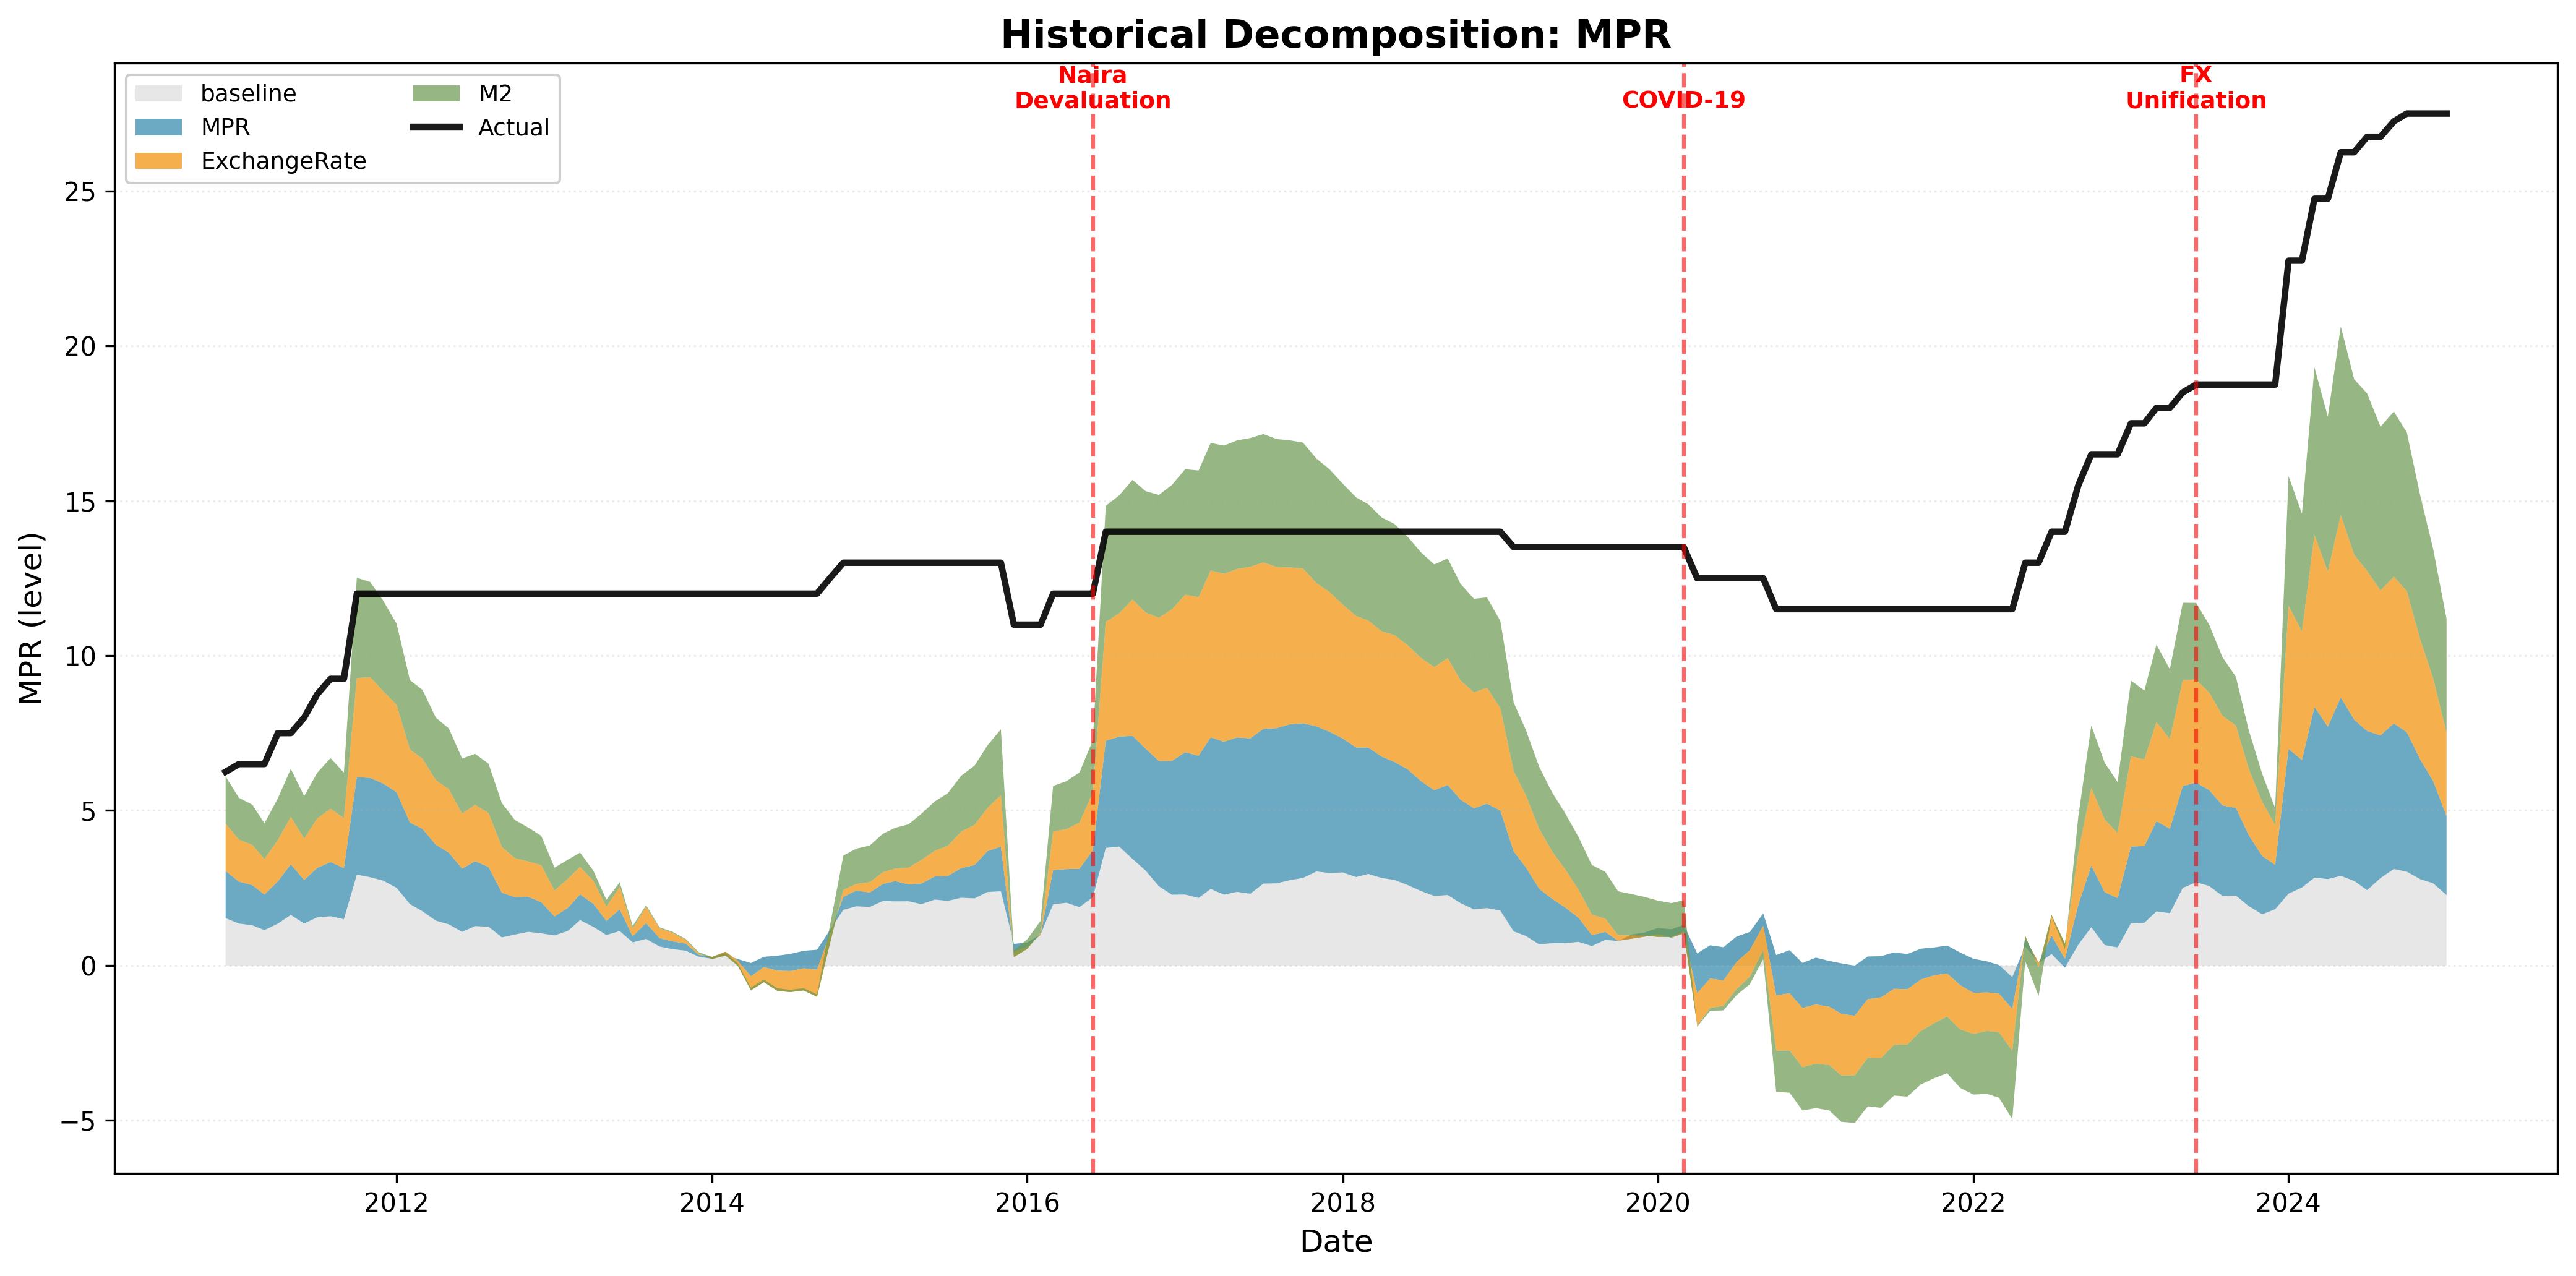

Data behind this chart, as committed beside it:
date, MPR, ExchangeRate, M2, Inflation, baseline, actual
2010-12-01, 0.003165, 0.0, 0.0, 0.0, 1.521, 6.25
2011-01-01, -0.1716, 0.003003, 0.001444, -0.001817, 1.521, 6.5
2011-02-01, -0.228, 0.006034, -0.002196, 0.001503, 1.521, 6.5
2011-03-01, -0.3836, 0.01321, -0.006359, 0.007007, 1.521, 6.5
2011-04-01, -0.1743, 0.01817, -0.03418, 0.0199, 1.521, 7.5
2011-05-01, 0.1083, 0.004973, -0.1045, 0.02159, 1.521, 7.5
2011-06-01, -0.1709, 0.05528, -0.06843, 0.03824, 1.521, 8.0
2011-07-01, 0.02936, 0.04434, -0.002602, -0.1158, 1.521, 8.75
2011-08-01, 0.06469, 0.1654, -0.0333, -0.08098, 1.521, 9.25
2011-09-01, -0.02945, 0.1566, -0.03023, -0.1536, 1.521, 9.25
2011-10-01, 1.409, 0.2214, 0.04431, 0.04284, 1.521, 12.0
2011-11-01, 1.325, 0.36, 0.04459, -0.178, 1.521, 12.0
2011-12-01, 1.215, 0.3989, -0.1544, -0.05785, 1.521, 12.0
2012-01-01, 0.9819, 0.5868, -0.2676, -0.2025, 1.521, 12.0
2012-02-01, 0.458, 0.6505, -0.2691, -0.1209, 1.521, 12.0
2012-03-01, 0.2262, 0.9125, -0.3924, -0.04583, 1.521, 12.0
2012-04-01, -0.07705, 1.007, -0.3669, -0.06608, 1.521, 12.0
2012-05-01, -0.1973, 0.9927, -0.2664, -0.08796, 1.521, 12.0
2012-06-01, -0.4391, 0.9591, -0.2635, -0.001729, 1.521, 12.0
2012-07-01, -0.2538, 0.8301, -0.2787, -0.1735, 1.521, 12.0
2012-08-01, -0.2733, 0.6815, -0.187, -0.1494, 1.521, 12.0
2012-09-01, -0.6165, 0.537, 0.03427, -0.05881, 1.521, 12.0
2012-10-01, -0.5271, 0.215, 0.05107, -0.02844, 1.521, 12.0
2012-11-01, -0.4393, 0.05037, 0.007933, -0.04562, 1.521, 12.0
2012-12-01, -0.487, -0.02466, 0.1853, -0.2469, 1.521, 12.0
2013-01-01, -0.5542, -0.3534, 0.2228, -0.09739, 1.521, 12.0
2013-02-01, -0.4091, -0.3639, 0.188, -0.319, 1.521, 12.0
2013-03-01, -0.05945, -0.6321, 0.05993, -0.4293, 1.521, 12.0
2013-04-01, -0.279, -0.4964, -0.006018, -0.4111, 1.521, 12.0
2013-05-01, -0.5411, -0.5239, 0.005217, -0.2366, 1.521, 12.0
2013-06-01, -0.4144, -0.4031, 0.01595, -0.5677, 1.521, 12.0
2013-07-01, -0.7791, -0.5468, 0.05048, -0.1576, 1.521, 12.0
2013-08-01, -0.6663, -0.3429, 0.01063, -0.4677, 1.521, 12.0
2013-09-01, -0.912, -0.3355, 0.04009, -0.278, 1.521, 12.0
2013-10-01, -0.9965, -0.2724, 0.02022, -0.2367, 1.521, 12.0
2013-11-01, -1.047, -0.2461, -0.1094, -0.08796, 1.521, 12.0
2013-12-01, -1.242, -0.217, -0.02288, 0.006353, 1.521, 12.0
2014-01-01, -1.31, -0.1474, -0.1346, 0.1339, 1.521, 12.0
2014-02-01, -1.186, -0.2285, -0.2295, 0.1989, 1.521, 12.0
2014-03-01, -1.315, -0.2566, -0.111, 0.2384, 1.521, 12.0
2014-04-01, -1.445, -0.5038, -0.02399, 0.538, 1.521, 12.0
2014-05-01, -1.245, -0.6097, -0.15, 0.5652, 1.521, 12.0
2014-06-01, -1.21, -0.7916, -0.1723, 0.7337, 1.521, 12.0
2014-07-01, -1.151, -0.9227, -0.1272, 0.7551, 1.521, 12.0
2014-08-01, -1.05, -1.037, -0.148, 0.7888, 1.521, 12.0
2014-09-01, -1.017, -1.147, -0.2326, 0.9526, 1.521, 12.0
2014-10-01, -0.3842, -1.26, -0.19, 0.8997, 1.521, 12.5
2014-11-01, 0.2715, -1.375, -0.1872, 0.8741, 1.521, 13.0
2014-12-01, 0.3865, -1.398, -0.2991, 0.9296, 1.521, 13.0
2015-01-01, 0.3668, -1.422, -0.1355, 0.8547, 1.521, 13.0
2015-02-01, 0.5581, -1.53, -0.1663, 0.8602, 1.521, 13.0
2015-03-01, 0.545, -1.411, -0.2522, 0.9125, 1.521, 13.0
2015-04-01, 0.5488, -1.526, -0.002785, 0.8578, 1.521, 13.0
2015-05-01, 0.4548, -1.311, 0.09917, 0.7271, 1.521, 13.0
2015-06-01, 0.6032, -1.375, 0.07855, 0.7647, 1.521, 13.0
2015-07-01, 0.5602, -1.275, 0.1649, 0.7275, 1.521, 13.0
2015-08-01, 0.6615, -1.228, 0.2255, 0.6264, 1.521, 13.0
2015-09-01, 0.6418, -1.085, 0.2147, 0.6217, 1.521, 13.0
2015-10-01, 0.8484, -1.05, 0.07459, 0.6261, 1.521, 13.0
2015-11-01, 0.871, -0.9489, 0.2201, 0.459, 1.521, 13.0
... 110 more rows
